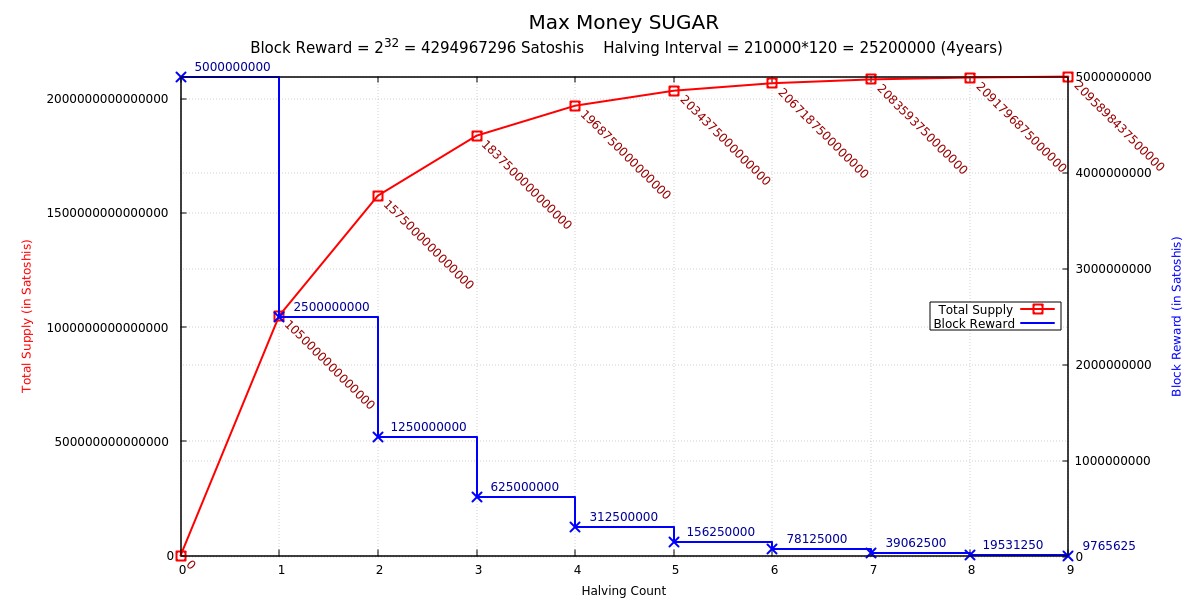

Values plotted in this chart, from the file beside it:
Count	Supply			Reward
0	0			5000000000
1	1050000000000000	2500000000
2	1575000000000000	1250000000
3	1837500000000000	625000000
4	1968750000000000	312500000
5	2034375000000000	156250000
6	2067187500000000	78125000
7	2083593750000000	39062500
8	2091796875000000	19531250
9	2095898437500000	9765625
10	2097949218750000	4882812
11	2098974609270000	2441406
12	2099487304530000	1220703
13	2099743652160000	610351
14	2099871825870000	305175
15	2099935912620000	152587
16	2099967955890000	76293
17	2099983977420000	38146
18	2099991988080000	19073
19	2099995993410000	9536
20	2099997995970000	4768
21	2099998997250000	2384
22	2099999497890000	1192
23	2099999748210000	596
24	2099999873370000	298
25	2099999935950000	149
26	2099999967240000	74
27	2099999982780000	37
28	2099999990550000	18
29	2099999994330000	9
30	2099999996220000	4
31	2099999997060000	2
32	2099999997480000	1
33	2099999997690000	0
